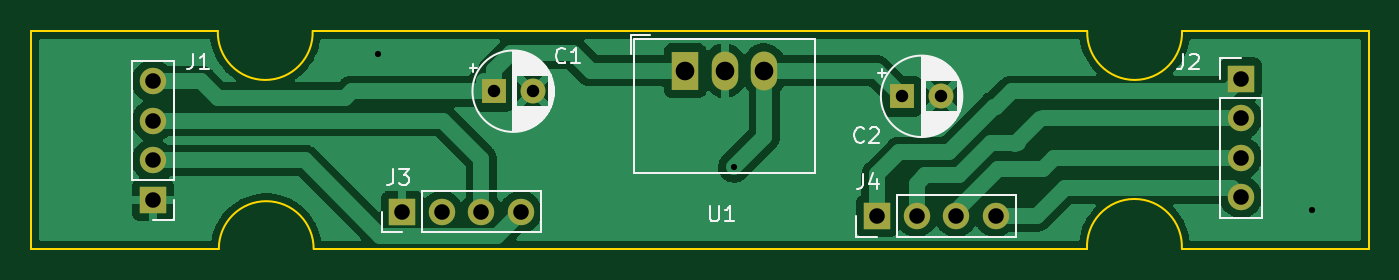
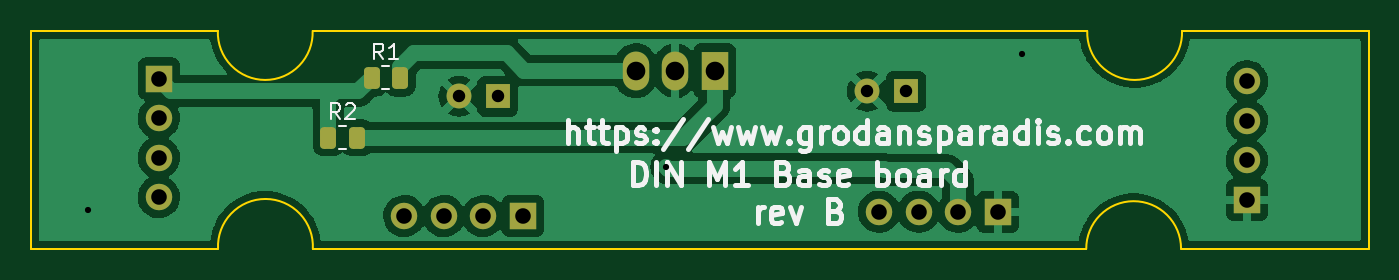
Circuit board: 10 layer files. Board 86.0 x 14.0 mm.
- bottom_copper: single_din_bottom-B_Cu.gbr (64091 bytes)
- bottom_mask: single_din_bottom-B_Mask.gbr (2195 bytes)
- paste: single_din_bottom-B_Paste.gbr (1263 bytes)
- bottom_silk: single_din_bottom-B_Silkscreen.gbr (15272 bytes)
- outline: single_din_bottom-Edge_Cuts.gbr (1235 bytes)
- top_copper: single_din_bottom-F_Cu.gbr (55881 bytes)
- top_mask: single_din_bottom-F_Mask.gbr (1406 bytes)
- paste: single_din_bottom-F_Paste.gbr (474 bytes)
- top_silk: single_din_bottom-F_Silkscreen.gbr (17564 bytes)
- drill: single_din_bottom.drl (891 bytes)

=== bottom_copper: single_din_bottom-B_Cu.gbr (64091 bytes, source omitted) ===
=== bottom_mask: single_din_bottom-B_Mask.gbr (2195 bytes, source withheld) ===
=== paste: single_din_bottom-B_Paste.gbr (1263 bytes, source withheld) ===
=== bottom_silk: single_din_bottom-B_Silkscreen.gbr (15272 bytes, source omitted) ===
=== outline: single_din_bottom-Edge_Cuts.gbr ===
%TF.GenerationSoftware,KiCad,Pcbnew,6.0.2+dfsg-1*%
%TF.CreationDate,2022-06-15T15:21:32+02:00*%
%TF.ProjectId,single_din_bottom,73696e67-6c65-45f6-9469-6e5f626f7474,rev?*%
%TF.SameCoordinates,Original*%
%TF.FileFunction,Profile,NP*%
%FSLAX46Y46*%
G04 Gerber Fmt 4.6, Leading zero omitted, Abs format (unit mm)*
G04 Created by KiCad (PCBNEW 6.0.2+dfsg-1) date 2022-06-15 15:21:32*
%MOMM*%
%LPD*%
G01*
G04 APERTURE LIST*
%TA.AperFunction,Profile*%
%ADD10C,0.100000*%
%TD*%
G04 APERTURE END LIST*
D10*
X97892260Y-180022464D02*
X48159060Y-180022464D01*
X42062294Y-179997100D02*
X30000000Y-180000000D01*
X104000288Y-166001700D02*
X116000000Y-166000000D01*
X48094900Y-166001700D02*
X97904300Y-166001700D01*
X48158399Y-180022500D02*
G75*
G03*
X42062294Y-179997100I-3047997J26000D01*
G01*
X103987599Y-180009800D02*
G75*
G03*
X97892260Y-180022464I-3047999J152400D01*
G01*
X97904300Y-166001700D02*
G75*
G03*
X104000288Y-166001700I3047994J-101336D01*
G01*
X41998900Y-166001700D02*
G75*
G03*
X48094900Y-166001700I3048000J-101600D01*
G01*
X116001800Y-180009800D02*
X103987600Y-180009800D01*
X116000000Y-166000000D02*
X116000000Y-180009800D01*
X30000000Y-166000000D02*
X41998900Y-166000000D01*
X30000000Y-180000000D02*
X30000000Y-166000000D01*
M02*

=== top_copper: single_din_bottom-F_Cu.gbr (55881 bytes, source omitted) ===
=== top_mask: single_din_bottom-F_Mask.gbr ===
%TF.GenerationSoftware,KiCad,Pcbnew,6.0.2+dfsg-1*%
%TF.CreationDate,2022-06-15T15:21:32+02:00*%
%TF.ProjectId,single_din_bottom,73696e67-6c65-45f6-9469-6e5f626f7474,rev?*%
%TF.SameCoordinates,Original*%
%TF.FileFunction,Soldermask,Top*%
%TF.FilePolarity,Negative*%
%FSLAX46Y46*%
G04 Gerber Fmt 4.6, Leading zero omitted, Abs format (unit mm)*
G04 Created by KiCad (PCBNEW 6.0.2+dfsg-1) date 2022-06-15 15:21:32*
%MOMM*%
%LPD*%
G01*
G04 APERTURE LIST*
%ADD10O,1.700000X1.700000*%
%ADD11R,1.700000X1.700000*%
%ADD12O,1.700000X2.500000*%
%ADD13R,1.700000X2.500000*%
%ADD14C,1.600000*%
%ADD15R,1.600000X1.600000*%
G04 APERTURE END LIST*
D10*
%TO.C,J2*%
X107797600Y-176682400D03*
X107797600Y-174142400D03*
X107797600Y-171602400D03*
D11*
X107797600Y-169062400D03*
%TD*%
D10*
%TO.C,J1*%
X37820600Y-169240200D03*
X37820600Y-171780200D03*
X37820600Y-174320200D03*
D11*
X37820600Y-176860200D03*
%TD*%
D10*
%TO.C,J4*%
X92011500Y-177901600D03*
X89471500Y-177901600D03*
X86931500Y-177901600D03*
D11*
X84391500Y-177901600D03*
%TD*%
D12*
%TO.C,U1*%
X77139800Y-168554400D03*
X74599800Y-168554400D03*
D13*
X72059800Y-168554400D03*
%TD*%
D10*
%TO.C,J3*%
X61480700Y-177622200D03*
X58940700Y-177622200D03*
X56400700Y-177622200D03*
D11*
X53860700Y-177622200D03*
%TD*%
D14*
%TO.C,C2*%
X88504400Y-170205400D03*
D15*
X86004400Y-170205400D03*
%TD*%
D14*
%TO.C,C1*%
X62240800Y-169875200D03*
D15*
X59740800Y-169875200D03*
%TD*%
M02*

=== paste: single_din_bottom-F_Paste.gbr ===
%TF.GenerationSoftware,KiCad,Pcbnew,6.0.2+dfsg-1*%
%TF.CreationDate,2022-06-15T15:21:31+02:00*%
%TF.ProjectId,single_din_bottom,73696e67-6c65-45f6-9469-6e5f626f7474,rev?*%
%TF.SameCoordinates,Original*%
%TF.FileFunction,Paste,Top*%
%TF.FilePolarity,Positive*%
%FSLAX46Y46*%
G04 Gerber Fmt 4.6, Leading zero omitted, Abs format (unit mm)*
G04 Created by KiCad (PCBNEW 6.0.2+dfsg-1) date 2022-06-15 15:21:31*
%MOMM*%
%LPD*%
G01*
G04 APERTURE LIST*
G04 APERTURE END LIST*
M02*

=== top_silk: single_din_bottom-F_Silkscreen.gbr (17564 bytes, source omitted) ===
=== drill: single_din_bottom.drl ===
M48
; DRILL file {KiCad 6.0.2+dfsg-1} date ons 15 jun 2022 15:21:37
; FORMAT={-:-/ absolute / inch / decimal}
; #@! TF.CreationDate,2022-06-15T15:21:37+02:00
; #@! TF.GenerationSoftware,Kicad,Pcbnew,6.0.2+dfsg-1
; #@! TF.FileFunction,MixedPlating,1,2
FMAT,2
INCH
; #@! TA.AperFunction,Plated,PTH,ViaDrill
T1C0.0157
; #@! TA.AperFunction,Plated,PTH,ComponentDrill
T2C0.0315
; #@! TA.AperFunction,Plated,PTH,ComponentDrill
T3C0.0394
; #@! TA.AperFunction,Plated,PTH,ComponentDrill
T4C0.0472
%
G90
G05
T1
X2.0595Y-6.5945
X2.96Y-6.88
X4.423Y-6.99
T2
X2.352Y-6.688
X2.4504Y-6.688
X3.386Y-6.701
X3.4844Y-6.701
T3
X1.489Y-6.663
X1.489Y-6.763
X1.489Y-6.863
X1.489Y-6.963
X2.1205Y-6.993
X2.2205Y-6.993
X2.3205Y-6.993
X2.4205Y-6.993
X3.3225Y-7.004
X3.4225Y-7.004
X3.5225Y-7.004
X3.6225Y-7.004
X4.244Y-6.656
X4.244Y-6.756
X4.244Y-6.856
X4.244Y-6.956
T4
X2.837Y-6.636
X2.937Y-6.636
X3.037Y-6.636
T0
M30
